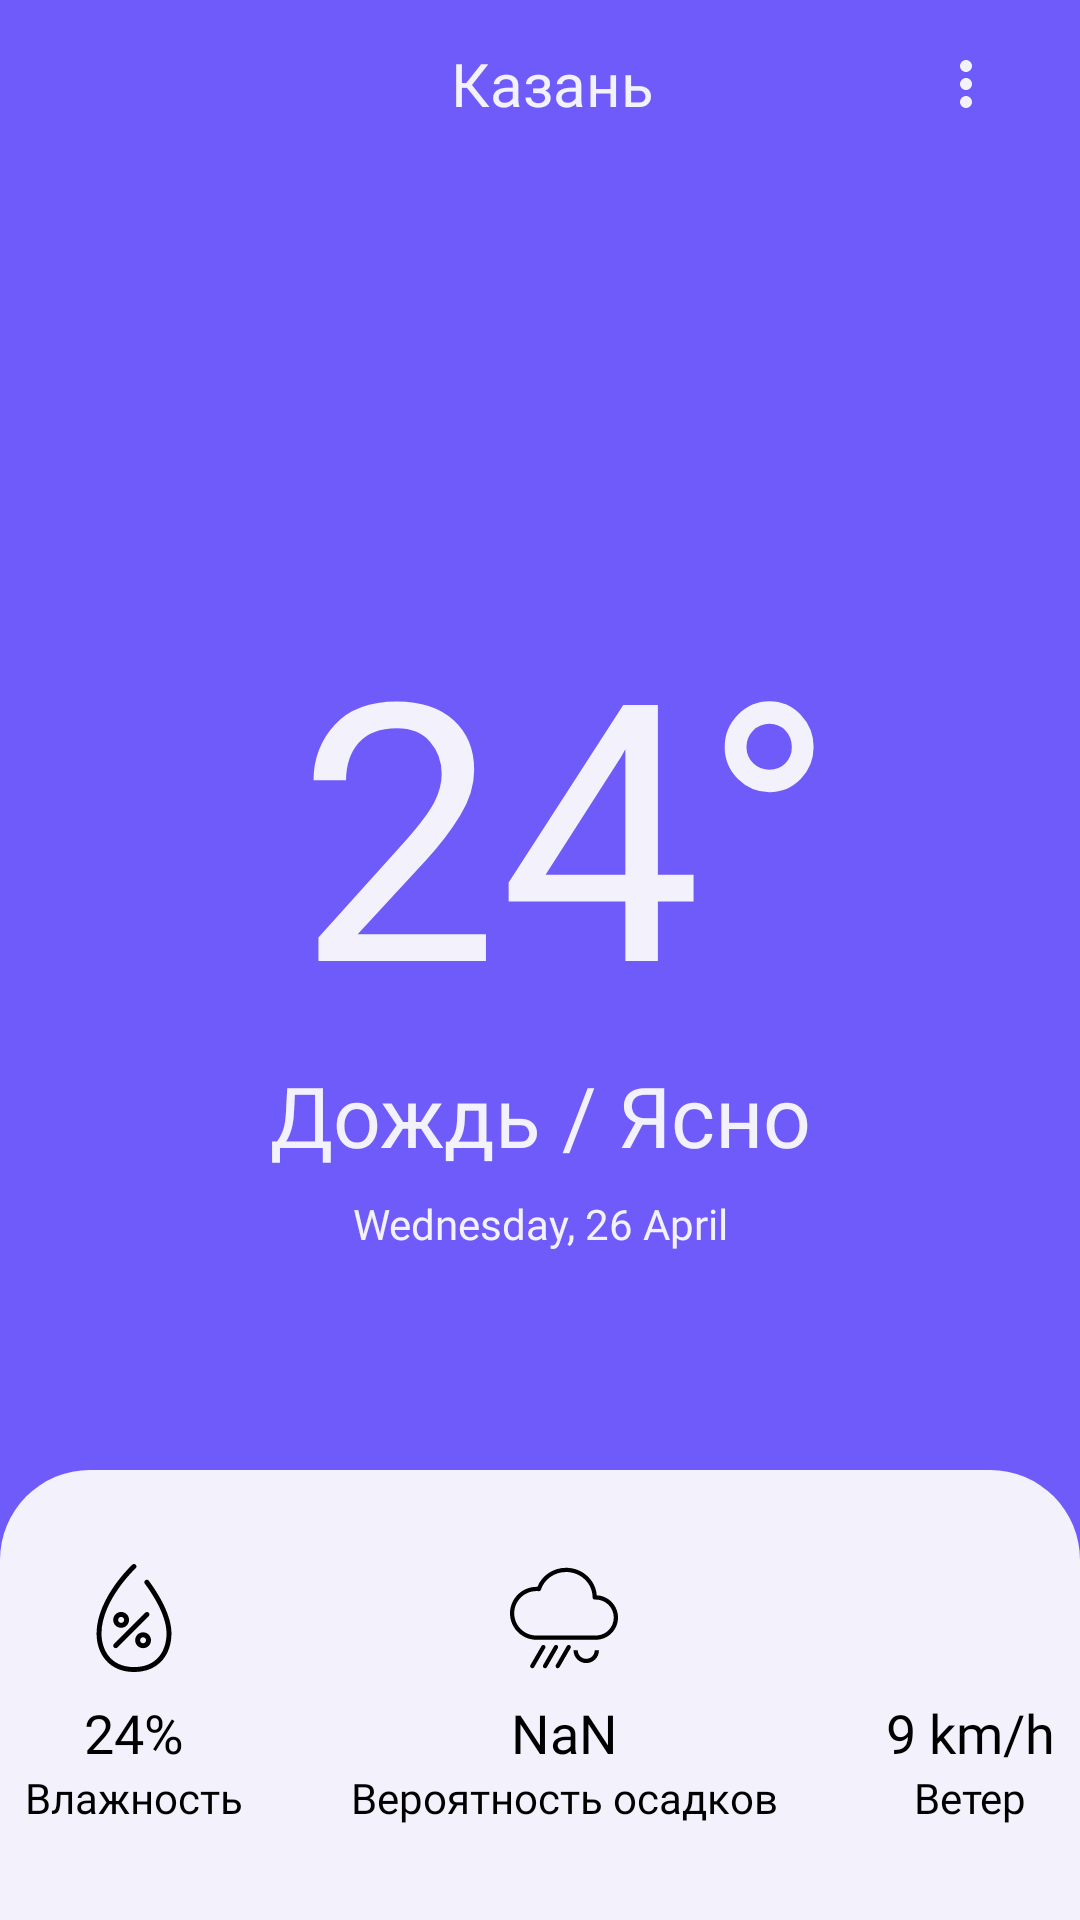

Layout XML and referenced resources for this Android screen:
<!-- AndroidManifest.xml: application theme Theme.WeatherApp -->
<!-- res/layout/fragment_main.xml -->
<?xml version="1.0" encoding="utf-8"?>
<androidx.constraintlayout.widget.ConstraintLayout xmlns:android="http://schemas.android.com/apk/res/android"
    xmlns:app="http://schemas.android.com/apk/res-auto"
    xmlns:tools="http://schemas.android.com/tools"
    android:layout_width="match_parent"
    android:layout_height="match_parent"
    android:background="@color/colorPrimary"
    tools:context=".view.fragment.MainFragment">

    <com.google.android.material.appbar.MaterialToolbar
        android:id="@+id/toolbar"
        android:layout_width="0dp"
        android:layout_height="wrap_content"
        android:gravity="center_vertical"
        android:paddingHorizontal="16dp"
        android:theme="@style/WeatherToolbar"
        app:layout_constraintEnd_toEndOf="parent"
        app:layout_constraintStart_toStartOf="parent"
        app:layout_constraintTop_toTopOf="parent"
        app:menu="@menu/main_toolbar_menu">

        <ImageButton
            android:id="@+id/btnBack"
            android:layout_width="wrap_content"
            android:layout_height="wrap_content"
            android:background="?attr/selectableItemBackgroundBorderless"
            android:contentDescription="@string/back"
            android:src="@drawable/ic_arrow_back" />

        <LinearLayout
            android:id="@+id/locationContainer"
            android:layout_width="wrap_content"
            android:layout_height="wrap_content"
            android:layout_gravity="center"
            android:gravity="center_vertical"
            android:orientation="horizontal">

            <ImageView
                android:layout_width="wrap_content"
                android:layout_height="wrap_content"
                android:layout_marginEnd="8dp"
                android:contentDescription="@string/location"
                android:src="@drawable/ic_location" />

            <TextView
                android:id="@+id/tvLocation"
                android:layout_width="wrap_content"
                android:layout_height="wrap_content"
                android:fontFamily="@font/montserrat_bold"
                android:text="@string/def_city"
                android:textColor="@color/colorOnPrimary"
                android:textSize="20sp" />

        </LinearLayout>

    </com.google.android.material.appbar.MaterialToolbar>

    <View
        android:id="@+id/moreInfoContainer"
        android:layout_width="0dp"
        android:layout_height="150dp"
        android:background="@drawable/more_info_container"
        app:layout_constraintBottom_toBottomOf="parent"
        app:layout_constraintEnd_toEndOf="parent"
        app:layout_constraintStart_toStartOf="parent" />

    <LinearLayout
        android:id="@+id/humidityGroup"
        android:layout_width="wrap_content"
        android:layout_height="wrap_content"
        android:layout_marginEnd="36dp"
        android:gravity="center_horizontal"
        android:orientation="vertical"
        app:layout_constraintBottom_toBottomOf="@id/moreInfoContainer"
        app:layout_constraintEnd_toStartOf="@id/chanceOfRainGroup"
        app:layout_constraintHorizontal_chainStyle="packed"
        app:layout_constraintStart_toStartOf="@id/moreInfoContainer"
        app:layout_constraintTop_toTopOf="@id/moreInfoContainer">

        <ImageView
            android:id="@+id/ivHumidity"
            android:layout_width="36dp"
            android:layout_height="36dp"
            android:contentDescription="@string/humidity"
            android:src="@drawable/humidity" />

        <TextView
            android:id="@+id/tvHumidityPercent"
            android:layout_width="wrap_content"
            android:layout_height="wrap_content"
            android:layout_marginTop="8dp"
            android:fontFamily="@font/montserrat_medium"
            android:text="24%"
            android:textColor="@color/black"
            android:textSize="18sp" />

        <TextView
            android:id="@+id/tvHumidity"
            android:layout_width="wrap_content"
            android:layout_height="wrap_content"
            android:fontFamily="@font/montserrat_regular"
            android:text="@string/humidity"
            android:textColor="@color/black"
            android:textSize="14sp" />
    </LinearLayout>

    <LinearLayout
        android:id="@+id/chanceOfRainGroup"
        android:layout_width="wrap_content"
        android:layout_height="wrap_content"
        android:layout_marginEnd="36dp"
        android:gravity="center_horizontal"
        android:orientation="vertical"
        app:layout_constraintBottom_toBottomOf="@id/humidityGroup"
        app:layout_constraintEnd_toStartOf="@id/windGroup"
        app:layout_constraintStart_toEndOf="@id/humidityGroup"
        app:layout_constraintTop_toTopOf="@id/humidityGroup">

        <ImageView
            android:id="@+id/ivChanceOfRain"
            android:layout_width="36dp"
            android:layout_height="36dp"
            android:contentDescription="@string/chance_of_rain"
            android:src="@drawable/chance_of_rain" />

        <TextView
            android:id="@+id/tvChanceOfRainPercent"
            android:layout_width="wrap_content"
            android:layout_height="wrap_content"
            android:layout_marginTop="8dp"
            android:fontFamily="@font/montserrat_medium"
            android:text="NaN"
            android:textColor="@color/black"
            android:textSize="18sp" />

        <TextView
            android:id="@+id/tvChanceOfRain"
            android:layout_width="wrap_content"
            android:layout_height="wrap_content"
            android:fontFamily="@font/montserrat_regular"
            android:text="@string/chance_of_rain"
            android:textColor="@color/black"
            android:textSize="14sp" />
    </LinearLayout>

    <LinearLayout
        android:id="@+id/windGroup"
        android:layout_width="wrap_content"
        android:layout_height="wrap_content"
        android:gravity="center_horizontal"
        android:orientation="vertical"
        app:layout_constraintBottom_toBottomOf="@id/chanceOfRainGroup"
        app:layout_constraintEnd_toEndOf="parent"
        app:layout_constraintStart_toEndOf="@id/chanceOfRainGroup"
        app:layout_constraintTop_toTopOf="@id/chanceOfRainGroup">

        <ImageView
            android:id="@+id/ivWind"
            android:layout_width="36dp"
            android:layout_height="36dp"
            android:contentDescription="@string/wind"
            android:src="@drawable/wind" />

        <TextView
            android:id="@+id/tvWindSpeed"
            android:layout_width="wrap_content"
            android:layout_height="wrap_content"
            android:layout_marginTop="8dp"
            android:fontFamily="@font/montserrat_medium"
            android:text="9 km/h"
            android:textColor="@color/black"
            android:textSize="18sp" />

        <TextView
            android:id="@+id/tvWind"
            android:layout_width="wrap_content"
            android:layout_height="wrap_content"
            android:fontFamily="@font/montserrat_regular"
            android:text="@string/wind"
            android:textColor="@color/black"
            android:textSize="14sp" />
    </LinearLayout>

    <TextView
        android:id="@+id/tvWeatherTemp"
        android:layout_width="wrap_content"
        android:layout_height="wrap_content"
        android:fontFamily="@font/montserrat_medium"
        android:text="24°"
        android:textColor="@color/colorOnPrimary"
        android:textSize="120sp"
        app:layout_constraintBottom_toTopOf="@id/moreInfoContainer"
        app:layout_constraintEnd_toEndOf="parent"
        app:layout_constraintHorizontal_bias="0.55"
        app:layout_constraintStart_toStartOf="parent"
        app:layout_constraintTop_toBottomOf="@id/toolbar" />

    <TextView
        android:id="@+id/tvWeatherState"
        android:layout_width="wrap_content"
        android:layout_height="wrap_content"
        android:ems="10"
        android:fontFamily="@font/montserrat_regular"
        android:gravity="center"
        android:text="Дождь / Ясно"
        android:textColor="@color/colorOnPrimary"
        android:textSize="28sp"
        app:layout_constraintEnd_toEndOf="parent"
        app:layout_constraintStart_toStartOf="parent"
        app:layout_constraintTop_toBottomOf="@id/tvWeatherTemp" />

    <TextView
        android:id="@+id/tvCurrentDate"
        android:layout_width="wrap_content"
        android:layout_height="wrap_content"
        android:layout_marginTop="8dp"
        android:fontFamily="@font/montserrat_regular"
        android:text="Wednesday, 26 April"
        android:textColor="@color/colorOnPrimary"
        app:layout_constraintEnd_toEndOf="parent"
        app:layout_constraintStart_toStartOf="parent"
        app:layout_constraintTop_toBottomOf="@id/tvWeatherState" />

    <androidx.recyclerview.widget.RecyclerView
        android:id="@+id/rvHours"
        android:layout_width="wrap_content"
        android:layout_height="wrap_content"
        android:layout_marginVertical="16dp"
        android:clipToPadding="false"
        android:paddingHorizontal="16dp"
        app:layout_constraintBottom_toTopOf="@id/moreInfoContainer"
        app:layout_constraintEnd_toEndOf="parent"
        app:layout_constraintStart_toStartOf="parent"
        app:layout_constraintTop_toBottomOf="@id/tvCurrentDate" />

    <ImageView
        android:layout_width="50dp"
        android:layout_height="50dp"
        android:id="@+id/ivWeatherImg"
        app:layout_constraintBottom_toTopOf="@id/tvWeatherTemp"
        app:layout_constraintEnd_toEndOf="parent"
        app:layout_constraintStart_toStartOf="parent"
        app:layout_constraintTop_toBottomOf="@id/toolbar"
        android:contentDescription="@string/weather_image" />

</androidx.constraintlayout.widget.ConstraintLayout>
<!-- resources referenced by this layout -->
<resources>
  <color name="black">#FF000000</color>
  <color name="colorOnPrimary">#f3f1fb</color>
  <color name="colorPrimary">#6e5bfa</color>
  <!-- drawable chance_of_rain: vector/xml drawable (drawable, 2138 chars, omitted) -->
  <!-- drawable humidity (drawable) -->
  <vector android:height="200dp" android:viewportHeight="328.61"
      android:viewportWidth="328.61" android:width="200dp" xmlns:android="http://schemas.android.com/apk/res/android">
      <path android:fillColor="#FF000000" android:pathData="M209.31,50.8c-2.45,-3.34 -7.15,-4.05 -10.48,-1.6c-3.34,2.45 -4.05,7.15 -1.6,10.48c54.58,74.27 66.03,123.54 66.03,151.8c0,27.69 -8.27,52.79 -23.29,70.68c-17.52,20.87 -42.97,31.45 -75.65,31.45c-73.03,0 -98.94,-55.02 -98.94,-102.13c0,-52.23 28.1,-103.23 51.68,-136.83c25.86,-36.85 52.11,-61.42 52.37,-61.66c3.04,-2.82 3.21,-7.57 0.39,-10.6c-2.82,-3.03 -7.57,-3.21 -10.6,-0.39c-1.11,1.03 -27.5,25.7 -54.25,63.76c-24.9,35.43 -54.59,89.46 -54.59,145.71c0,31.06 9.67,59.6 27.24,80.35c20.36,24.06 50.35,36.78 86.71,36.78c36.79,0 66.93,-12.73 87.14,-36.8c17.29,-20.59 26.81,-49.12 26.81,-80.33C278.25,156.22 240.76,93.6 209.31,50.8z"/>
      <path android:fillColor="#FF000000" android:pathData="M198.43,148.15l-95.16,95.16c-2.93,2.93 -2.93,7.68 0,10.61c1.47,1.46 3.38,2.2 5.3,2.2s3.84,-0.73 5.3,-2.2l95.16,-95.16c2.93,-2.93 2.93,-7.68 0,-10.61C206.11,145.22 201.36,145.22 198.43,148.15z"/>
      <path android:fillColor="#FF000000" android:pathData="M191.96,207.9c-13.29,0 -24.11,10.81 -24.11,24.11s10.81,24.11 24.11,24.11s24.11,-10.81 24.11,-24.11S205.26,207.9 191.96,207.9zM191.96,241.11c-5.02,0 -9.11,-4.09 -9.11,-9.11s4.09,-9.11 9.11,-9.11s9.11,4.09 9.11,9.11S196.99,241.11 191.96,241.11z"/>
      <path android:fillColor="#FF000000" android:pathData="M125.18,194.16c13.29,0 24.11,-10.81 24.11,-24.11s-10.81,-24.11 -24.11,-24.11s-24.11,10.81 -24.11,24.11S111.89,194.16 125.18,194.16zM125.18,160.95c5.02,0 9.11,4.09 9.11,9.11s-4.09,9.11 -9.11,9.11c-5.02,0 -9.11,-4.09 -9.11,-9.11S120.16,160.95 125.18,160.95z"/>
  </vector>
  <!-- drawable more_info_container (drawable) -->
  <?xml version="1.0" encoding="utf-8"?>
  <shape xmlns:android="http://schemas.android.com/apk/res/android">
      <corners android:topLeftRadius="30dp" android:topRightRadius="30dp" />
      <solid android:color="@color/colorOnPrimary" />
  </shape>
  <string name="back">back</string>
  <string name="chance_of_rain">Вероятность осадков</string>
  <string name="def_city">Казань</string>
  <string name="humidity">Влажность</string>
  <string name="location">location</string>
  <string name="weather_image">weather image</string>
  <string name="wind">Ветер</string>
  <style name="WeatherToolbar" parent="ThemeOverlay.MaterialComponents.Toolbar.Primary">
          <item name="colorOnPrimary">@color/colorOnPrimary</item>
      </style>
  <style name="Theme.WeatherApp" parent="Theme.MaterialComponents.Light.NoActionBar">
          
          <item name="colorPrimary">@color/colorPrimary</item>
          <item name="colorPrimaryVariant">@color/purple_700</item>
          <item name="colorOnPrimary">@color/colorOnPrimary</item>
          
          <item name="colorSecondary">@color/teal_200</item>
          <item name="colorSecondaryVariant">@color/teal_700</item>
          <item name="colorOnSecondary">@color/black</item>
          
          <item name="android:statusBarColor">?attr/colorPrimary</item>
          
      </style>
  <color name="purple_700">#FF3700B3</color>
  <color name="teal_200">#FF03DAC5</color>
  <color name="teal_700">#FF018786</color>
</resources>
